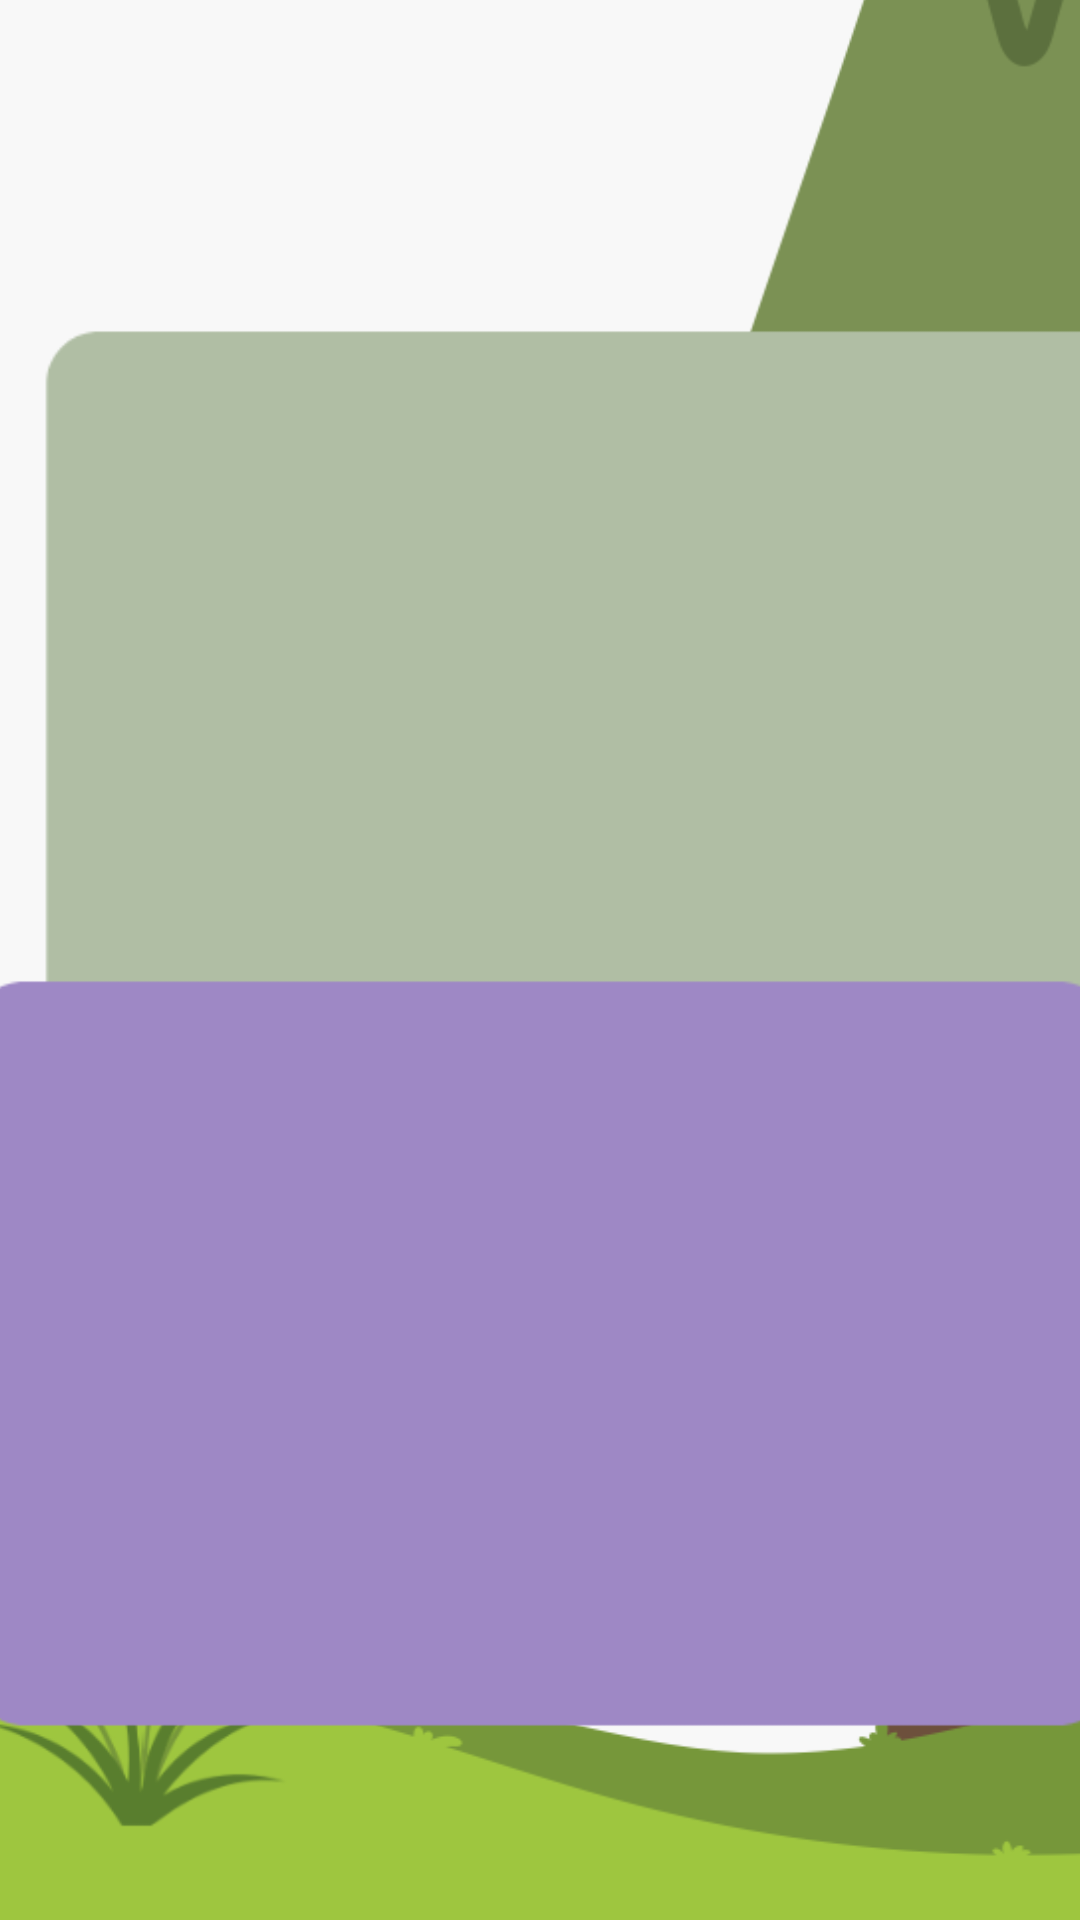

This screen was rendered from an Android layout file. Write that file and the resources it references.
<!-- AndroidManifest.xml: application theme Theme.HarmonyHue -->
<!-- res/layout/activity_patient.xml -->
<?xml version="1.0" encoding="utf-8"?>
<androidx.constraintlayout.widget.ConstraintLayout xmlns:android="http://schemas.android.com/apk/res/android"
    xmlns:app="http://schemas.android.com/apk/res-auto"
    xmlns:tools="http://schemas.android.com/tools"
    android:layout_width="match_parent"
    android:layout_height="match_parent"
    android:background="#F8F8F8"
    tools:context=".PatientActivity">

    <ImageView
        android:id="@+id/imageView2"
        android:layout_width="602dp"
        android:layout_height="853dp"
        app:layout_constraintBottom_toBottomOf="parent"
        app:layout_constraintEnd_toEndOf="parent"
        app:layout_constraintStart_toStartOf="parent"
        app:layout_constraintTop_toTopOf="parent"
        app:layout_constraintVertical_bias="1.0"
        app:srcCompat="@drawable/patient_activity_background" />

    <ImageButton
        android:id="@+id/goToMenuBtn"
        android:layout_width="48dp"
        android:layout_height="48dp"
        android:layout_marginStart="16dp"
        android:layout_marginTop="25dp"
        android:layout_marginEnd="355dp"
        android:layout_marginBottom="668dp"
        android:background="@android:color/transparent"
        app:layout_constraintBottom_toBottomOf="parent"
        app:layout_constraintEnd_toEndOf="parent"
        app:layout_constraintStart_toStartOf="parent"
        app:layout_constraintTop_toTopOf="parent"
        app:srcCompat="@drawable/baseline_density_small_24" />

    <TextView
        android:id="@+id/hellonameTV"
        android:layout_width="261dp"
        android:layout_height="43dp"
        android:layout_marginStart="64dp"
        android:layout_marginTop="25dp"
        android:layout_marginEnd="86dp"
        android:layout_marginBottom="663dp"
        android:fontFamily="@font/poppins_bold"
        android:text="Hello there!"
        android:textColor="@color/lavender"
        android:textSize="25sp"
        app:layout_constraintBottom_toBottomOf="parent"
        app:layout_constraintEnd_toEndOf="parent"
        app:layout_constraintStart_toStartOf="parent"
        app:layout_constraintTop_toTopOf="parent" />

    <TextView
        android:id="@+id/letsTalkDesigner"
        android:layout_width="wrap_content"
        android:layout_height="wrap_content"
        android:layout_marginStart="64dp"
        android:layout_marginTop="63dp"
        android:layout_marginEnd="226dp"
        android:layout_marginBottom="652dp"
        android:fontFamily="@font/poppins_light"
        android:text="Let's talk about your day!"
        android:textSize="10sp"
        app:layout_constraintBottom_toBottomOf="parent"
        app:layout_constraintEnd_toEndOf="parent"
        app:layout_constraintStart_toStartOf="parent"
        app:layout_constraintTop_toTopOf="parent" />

    <ImageView
        android:id="@+id/imageView7"
        android:layout_width="385dp"
        android:layout_height="465dp"
        android:layout_marginStart="13dp"
        android:layout_marginTop="2dp"
        android:layout_marginEnd="13dp"
        android:layout_marginBottom="264dp"
        app:layout_constraintBottom_toBottomOf="parent"
        app:layout_constraintEnd_toEndOf="parent"
        app:layout_constraintHorizontal_bias="0.0"
        app:layout_constraintStart_toStartOf="parent"
        app:layout_constraintTop_toTopOf="parent"
        app:layout_constraintVertical_bias="0.0"
        app:srcCompat="@drawable/main_background_mint" />

    <TextView
        android:id="@+id/HowWasDayTV"
        android:layout_width="wrap_content"
        android:layout_height="wrap_content"
        android:layout_marginStart="81dp"
        android:layout_marginTop="110dp"
        android:layout_marginEnd="82dp"
        android:layout_marginBottom="578dp"
        android:fontFamily="@font/poppins_bold"
        android:text="How was your day?"
        android:textSize="25sp"
        app:layout_constraintBottom_toBottomOf="parent"
        app:layout_constraintEnd_toEndOf="parent"
        app:layout_constraintStart_toStartOf="parent"
        app:layout_constraintTop_toTopOf="parent" />

    <Button
        android:id="@+id/goodMoodBtn"
        android:layout_width="wrap_content"
        android:layout_height="wrap_content"
        android:layout_marginStart="162dp"
        android:layout_marginTop="167dp"
        android:layout_marginEnd="162dp"
        android:layout_marginBottom="516dp"
        android:background="@drawable/rounded_button_good"
        android:text="GOOD"
        app:layout_constraintBottom_toBottomOf="parent"
        app:layout_constraintEnd_toEndOf="parent"
        app:layout_constraintStart_toStartOf="parent"
        app:layout_constraintTop_toTopOf="parent" />

    <Button
        android:id="@+id/okMoodBtn"
        android:layout_width="wrap_content"
        android:layout_height="wrap_content"
        android:layout_marginStart="41dp"
        android:layout_marginTop="167dp"
        android:layout_marginEnd="282dp"
        android:layout_marginBottom="516dp"
        android:background="@drawable/rounded_button_ok"
        android:text="OK"
        app:layout_constraintBottom_toBottomOf="parent"
        app:layout_constraintEnd_toEndOf="parent"
        app:layout_constraintStart_toStartOf="parent"
        app:layout_constraintTop_toTopOf="parent" />

    <Button
        android:id="@+id/amazingMoodBtn"
        android:layout_width="wrap_content"
        android:layout_height="wrap_content"
        android:layout_marginStart="281dp"
        android:layout_marginTop="167dp"
        android:layout_marginEnd="42dp"
        android:layout_marginBottom="516dp"
        android:background="@drawable/rounded_button_amazing"
        android:text="AMAZING"
        app:layout_constraintBottom_toBottomOf="parent"
        app:layout_constraintEnd_toEndOf="parent"
        app:layout_constraintStart_toStartOf="parent"
        app:layout_constraintTop_toTopOf="parent" />

    <Button
        android:id="@+id/hardMoodBtn"
        android:layout_width="wrap_content"
        android:layout_height="wrap_content"
        android:layout_marginStart="161dp"
        android:layout_marginTop="254dp"
        android:layout_marginEnd="162dp"
        android:layout_marginBottom="429dp"
        android:background="@drawable/rounded_button_hard"
        android:text="Hard"
        app:layout_constraintBottom_toBottomOf="parent"
        app:layout_constraintEnd_toEndOf="parent"
        app:layout_constraintStart_toStartOf="parent"
        app:layout_constraintTop_toTopOf="parent" />

    <Button
        android:id="@+id/terribleMoodBtn"
        android:layout_width="wrap_content"
        android:layout_height="wrap_content"
        android:layout_marginStart="41dp"
        android:layout_marginTop="254dp"
        android:layout_marginEnd="282dp"
        android:layout_marginBottom="429dp"
        android:background="@drawable/rounded_button_terrible"
        android:text="Terrible"
        app:layout_constraintBottom_toBottomOf="parent"
        app:layout_constraintEnd_toEndOf="parent"
        app:layout_constraintStart_toStartOf="parent"
        app:layout_constraintTop_toTopOf="parent" />

    <Button
        android:id="@+id/normalMoodBtn"
        android:layout_width="wrap_content"
        android:layout_height="wrap_content"
        android:layout_marginStart="281dp"
        android:layout_marginTop="256dp"
        android:layout_marginEnd="42dp"
        android:layout_marginBottom="427dp"
        android:background="@drawable/rounded_button_normal"
        android:text="Normal"
        app:layout_constraintBottom_toBottomOf="parent"
        app:layout_constraintEnd_toEndOf="parent"
        app:layout_constraintStart_toStartOf="parent"
        app:layout_constraintTop_toTopOf="parent" />

    <ImageView
        android:id="@+id/imageView3"
        android:layout_width="385dp"
        android:layout_height="465dp"
        android:layout_marginStart="13dp"
        android:layout_marginTop="264dp"
        android:layout_marginEnd="13dp"
        android:layout_marginBottom="2dp"
        app:layout_constraintBottom_toBottomOf="parent"
        app:layout_constraintEnd_toEndOf="parent"
        app:layout_constraintStart_toStartOf="parent"
        app:layout_constraintTop_toTopOf="parent"
        app:srcCompat="@drawable/main_background_lavender" />

    <TextView
        android:id="@+id/textView4"
        android:layout_width="wrap_content"
        android:layout_height="wrap_content"
        android:layout_marginStart="64dp"
        android:layout_marginTop="382dp"
        android:layout_marginEnd="83dp"
        android:layout_marginBottom="306dp"
        android:fontFamily="@font/poppins_bold"
        android:text="Your mood analysis:"
        android:textSize="25sp"
        app:layout_constraintBottom_toBottomOf="parent"
        app:layout_constraintEnd_toEndOf="parent"
        app:layout_constraintStart_toStartOf="parent"
        app:layout_constraintTop_toTopOf="parent" />

    <TextView
        android:id="@+id/anxietyLevelED"
        android:layout_width="373dp"
        android:layout_height="40dp"
        android:layout_marginStart="18dp"
        android:layout_marginTop="434dp"
        android:layout_marginEnd="20dp"
        android:layout_marginBottom="257dp"
        android:fontFamily="@font/poppins_bold"
        android:text="Anxiety level:"
        android:textSize="20sp"
        app:layout_constraintBottom_toBottomOf="parent"
        app:layout_constraintEnd_toEndOf="parent"
        app:layout_constraintStart_toStartOf="parent"
        app:layout_constraintTop_toTopOf="parent" />

    <TextView
        android:id="@+id/depressionLevelED"
        android:layout_width="370dp"
        android:layout_height="36dp"
        android:layout_marginStart="18dp"
        android:layout_marginTop="477dp"
        android:layout_marginEnd="23dp"
        android:layout_marginBottom="218dp"
        android:fontFamily="@font/poppins_bold"
        android:text="Depression level:"
        android:textSize="20sp"
        app:layout_constraintBottom_toBottomOf="parent"
        app:layout_constraintEnd_toEndOf="parent"
        app:layout_constraintStart_toStartOf="parent"
        app:layout_constraintTop_toTopOf="parent" />

    <TextView
        android:id="@+id/borderLineLevel"
        android:layout_width="370dp"
        android:layout_height="42dp"
        android:layout_marginStart="18dp"
        android:layout_marginTop="520dp"
        android:layout_marginEnd="23dp"
        android:layout_marginBottom="169dp"
        android:fontFamily="@font/poppins_bold"
        android:text="Borderline level:"
        android:textSize="20sp"
        app:layout_constraintBottom_toBottomOf="parent"
        app:layout_constraintEnd_toEndOf="parent"
        app:layout_constraintStart_toStartOf="parent"
        app:layout_constraintTop_toTopOf="parent" />

    <TextView
        android:id="@+id/scoreED"
        android:layout_width="368dp"
        android:layout_height="33dp"
        android:layout_marginStart="16dp"
        android:layout_marginTop="565dp"
        android:layout_marginEnd="27dp"
        android:layout_marginBottom="133dp"
        android:fontFamily="@font/poppins_bold"
        android:text="Mental health score:"
        android:textSize="20sp"
        app:layout_constraintBottom_toBottomOf="parent"
        app:layout_constraintEnd_toEndOf="parent"
        app:layout_constraintStart_toStartOf="parent"
        app:layout_constraintTop_toTopOf="parent" />


</androidx.constraintlayout.widget.ConstraintLayout>
<!-- resources referenced by this layout -->
<resources>
  <color name="lavender">#9E88C5</color>
  <!-- drawable baseline_density_small_24 (drawable) -->
  <vector android:height="24dp" android:tint="#8F8E8E"
      android:viewportHeight="24" android:viewportWidth="24"
      android:width="24dp" xmlns:android="http://schemas.android.com/apk/res/android">
      <path android:fillColor="@android:color/white" android:pathData="M3,2h18v2h-18z"/>
      <path android:fillColor="@android:color/white" android:pathData="M3,20h18v2h-18z"/>
      <path android:fillColor="@android:color/white" android:pathData="M3,14h18v2h-18z"/>
      <path android:fillColor="@android:color/white" android:pathData="M3,8h18v2h-18z"/>
  </vector>
  <!-- drawable main_background_lavender: png bitmap (drawable, 4076 bytes) -->
  <!-- drawable main_background_mint: png bitmap (drawable, 4073 bytes) -->
  <!-- drawable patient_activity_background: png bitmap (drawable, 73141 bytes) -->
  <!-- drawable rounded_button_amazing (drawable) -->
  <?xml version="1.0" encoding="utf-8"?>
  <shape xmlns:android="http://schemas.android.com/apk/res/android">
      <solid android:color="#094A25" /> 
      <corners android:radius="20dp" /> 
  </shape>
  <!-- drawable rounded_button_good (drawable) -->
  <?xml version="1.0" encoding="utf-8"?>
  <shape xmlns:android="http://schemas.android.com/apk/res/android">
      <solid android:color="#0C6B37" /> 
      <corners android:radius="20dp" /> 
  </shape>
  <!-- drawable rounded_button_hard (drawable) -->
  <?xml version="1.0" encoding="utf-8"?>
  <shape xmlns:android="http://schemas.android.com/apk/res/android">
      <solid android:color="#EB442C" /> 
      <corners android:radius="20dp" /> 
  </shape>
  <!-- drawable rounded_button_normal (drawable) -->
  <?xml version="1.0" encoding="utf-8"?>
  <shape xmlns:android="http://schemas.android.com/apk/res/android">
      <solid android:color="#FBB324" /> 
      <corners android:radius="20dp" /> 
  </shape>
  <!-- drawable rounded_button_ok (drawable) -->
  <?xml version="1.0" encoding="utf-8"?>
  <shape xmlns:android="http://schemas.android.com/apk/res/android">
      <solid android:color="#87A41C" /> 
      <corners android:radius="20dp" /> 
  </shape>
  <!-- drawable rounded_button_terrible (drawable) -->
  <?xml version="1.0" encoding="utf-8"?>
  <shape xmlns:android="http://schemas.android.com/apk/res/android">
      <solid android:color="#BC2023" /> 
      <corners android:radius="20dp" /> 
  </shape>
  <style name="Theme.HarmonyHue" parent="Theme.AppCompat.Light.NoActionBar">
          
          <item name="colorPrimary">@color/purple_500</item>
          <item name="colorPrimaryVariant">@color/purple_700</item>
          <item name="colorOnPrimary">@color/white</item>
          
          <item name="colorSecondary">@color/teal_200</item>
          <item name="colorSecondaryVariant">@color/teal_700</item>
          <item name="colorOnSecondary">@color/black</item>
          
          <item name="android:statusBarColor">?attr/colorPrimaryVariant</item>
          
      </style>
  <color name="purple_500">#FF6200EE</color>
  <color name="purple_700">#FF3700B3</color>
  <color name="white">#FFFFFFFF</color>
  <color name="teal_200">#FF03DAC5</color>
  <color name="teal_700">#FF018786</color>
  <color name="black">#FF000000</color>
</resources>
